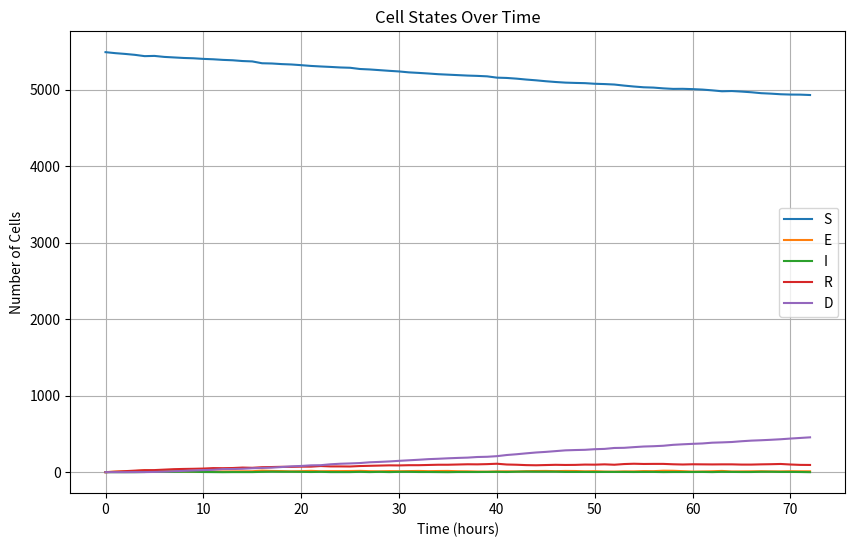
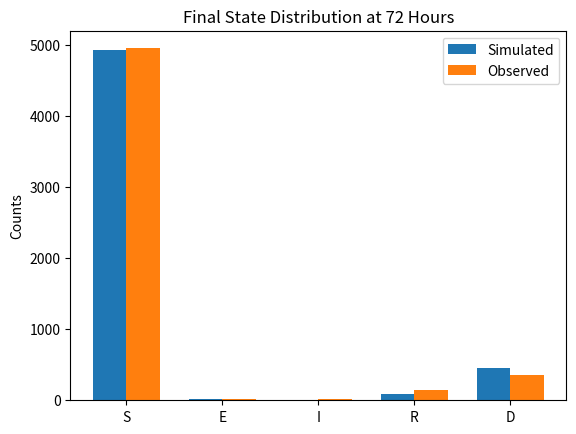

The script that saved these images, in order:
import numpy as np
import matplotlib.pyplot as plt

# Initial and observed state distributions
initial_state_distribution = {"S": 5488, "E": 0, "I": 0, "R": 0, "D": 0}
observed_state_distribution_3days = {"S": 4956, "E": 14, "I": 13, "R": 150, "D": 355}

# Function to create transition probability matrix from rates
def create_transition_matrix(Δ, Dr, VD, d0, VT, TD):
    transition_probabilities_hourly = {
        "S": np.array([1 - (VD + Δ), VD, 0, Δ, 0]),
        "E": np.array([d0, 1 - (d0 + VT * TD + Δ), VT * TD + Δ, 0, 0]),
        "I": np.array([0, 0, 1 - (d0 + Dr), 0, d0]),
        "R": np.array([0, 0, VD, 1 - (VD + Dr), Dr]),
        "D": np.array([0, 0, 0, 0, 1.0])
    }
    return transition_probabilities_hourly

# Normalize non-zero probabilities
def normalize_probabilities(transition_probabilities):
    for key in transition_probabilities:
        total = transition_probabilities[key].sum()
        if total > 0:
            transition_probabilities[key] /= total  # Ensuring probabilities sum to 1
        else:
            transition_probabilities[key] = np.zeros_like(transition_probabilities[key])
    return transition_probabilities

# Function to check for invalid probabilities
def check_valid_probabilities(transition_probabilities):
    for state, probs in transition_probabilities.items():
        if not np.all(np.isfinite(probs)) or np.any(probs < 0) or np.any(probs > 1):
            #print(f"Invalid probabilities detected for state {state}: {probs}")
            return False
    return True

# Function to simulate Markov model over time
def simulate_markov_model(transition_probabilities, initial_state_distribution, time_steps):
    state_distribution = initial_state_distribution.copy()
    states = list(initial_state_distribution.keys())
    history = [state_distribution.copy()]
    
    for _ in range(time_steps):
        new_distribution = {state: 0 for state in states}
        for state, count in state_distribution.items():
            if count > 0:
                probs = transition_probabilities[state]
                transitions = np.random.multinomial(count, probs)
                for i, next_state in enumerate(states):
                    new_distribution[next_state] += transitions[i]
        state_distribution = new_distribution.copy()
        history.append(state_distribution.copy())
    
    return history

# Sum of squared residuals (SSR) function
def SSR_Score(predicted_distribution, observed_distribution):
    score = sum((predicted_distribution[state] - observed_distribution[state]) ** 2 for state in predicted_distribution)
    return score

# Bayesian Optimization
def bayesian_optimization(transition_probabilities_func, initial_state_distribution, observed_distribution, iterations=10000):
    best_params = None
    best_score = float('inf')

    for _ in range(iterations):
        # Sample parameters randomly within some range
        Δ = np.random.uniform(0.001, 0.1)
        Dr = np.random.uniform(0.01, 0.1)
        VD = np.random.uniform(0.001, 0.01)
        d0 = np.random.uniform(0.1, 1.0)
        VT = np.random.uniform(1.0, 10.0)
        TD = np.random.uniform(0.01, 0.1)
        
        # Generate transition probabilities from sampled parameters
        transition_probabilities = transition_probabilities_func(Δ, Dr, VD, d0, VT, TD)
        transition_probabilities = normalize_probabilities(transition_probabilities)
        
        # Check if the transition probabilities are valid
        if not check_valid_probabilities(transition_probabilities):
            continue  # Skip this iteration if invalid probabilities are found

        # Simulate the model
        simulation_history = simulate_markov_model(transition_probabilities, initial_state_distribution, 72)  # 72 hours = 3 days
        final_distribution = simulation_history[-1]
    
        # Calculate score
        score = SSR_Score(final_distribution, observed_distribution)
        if score < best_score:
            best_score = score
            best_params = (Δ, Dr, VD, d0, VT, TD)
    print(f"best ssr {best_score}")

    return best_params

# Optimize the transition parameters using Bayesian Optimization
optimized_params = bayesian_optimization(create_transition_matrix, initial_state_distribution, observed_state_distribution_3days)

# Generate the optimized transition probabilities
optimized_transition_probabilities = create_transition_matrix(*optimized_params)
optimized_transition_probabilities = normalize_probabilities(optimized_transition_probabilities)

# Simulate the Markov model with optimized parameters
simulation_history = simulate_markov_model(optimized_transition_probabilities, initial_state_distribution, 72)

print("Optimized Parameters:")
print(f"Δ: {optimized_params[0]}")
print(f"Dr: {optimized_params[1]}")
print(f"VD: {optimized_params[2]}")
print(f"d0: {optimized_params[3]}")
print(f"VT: {optimized_params[4]}")
print(f"TD: {optimized_params[5]}")

# Plot the cell states over time
time_points = range(len(simulation_history))
states = list(simulation_history[0].keys())

plt.figure(figsize=(10, 6))

for state in states:
    state_counts = [distribution[state] for distribution in simulation_history]
    plt.plot(time_points, state_counts, label=state)

plt.xlabel('Time (hours)')
plt.ylabel('Number of Cells')
plt.title('Cell States Over Time')
plt.legend()
plt.grid(True)
plt.show()

# Validate the final state distribution with observed data at 72 hours (3 days)
final_distribution = simulation_history[-1]
observed_distribution = observed_state_distribution_3days

print("\nFinal simulated distribution vs. observed distribution (72 hours):")
for state in final_distribution:
    print(f"{state}: Simulated={final_distribution[state]}, Observed={observed_distribution[state]}")

# Plot the final distributions for comparison
states = list(final_distribution.keys())
simulated_counts = [final_distribution[state] for state in states]
observed_counts = [observed_distribution[state] for state in states]

x = np.arange(len(states))
width = 0.35

fig, ax = plt.subplots()
bars1 = ax.bar(x - width/2, simulated_counts, width, label='Simulated')
bars2 = ax.bar(x + width/2, observed_counts, width, label='Observed')

ax.set_ylabel('Counts')
ax.set_title('Final State Distribution at 72 Hours')
ax.set_xticks(x)
ax.set_xticklabels(states)
ax.legend()

plt.show()
